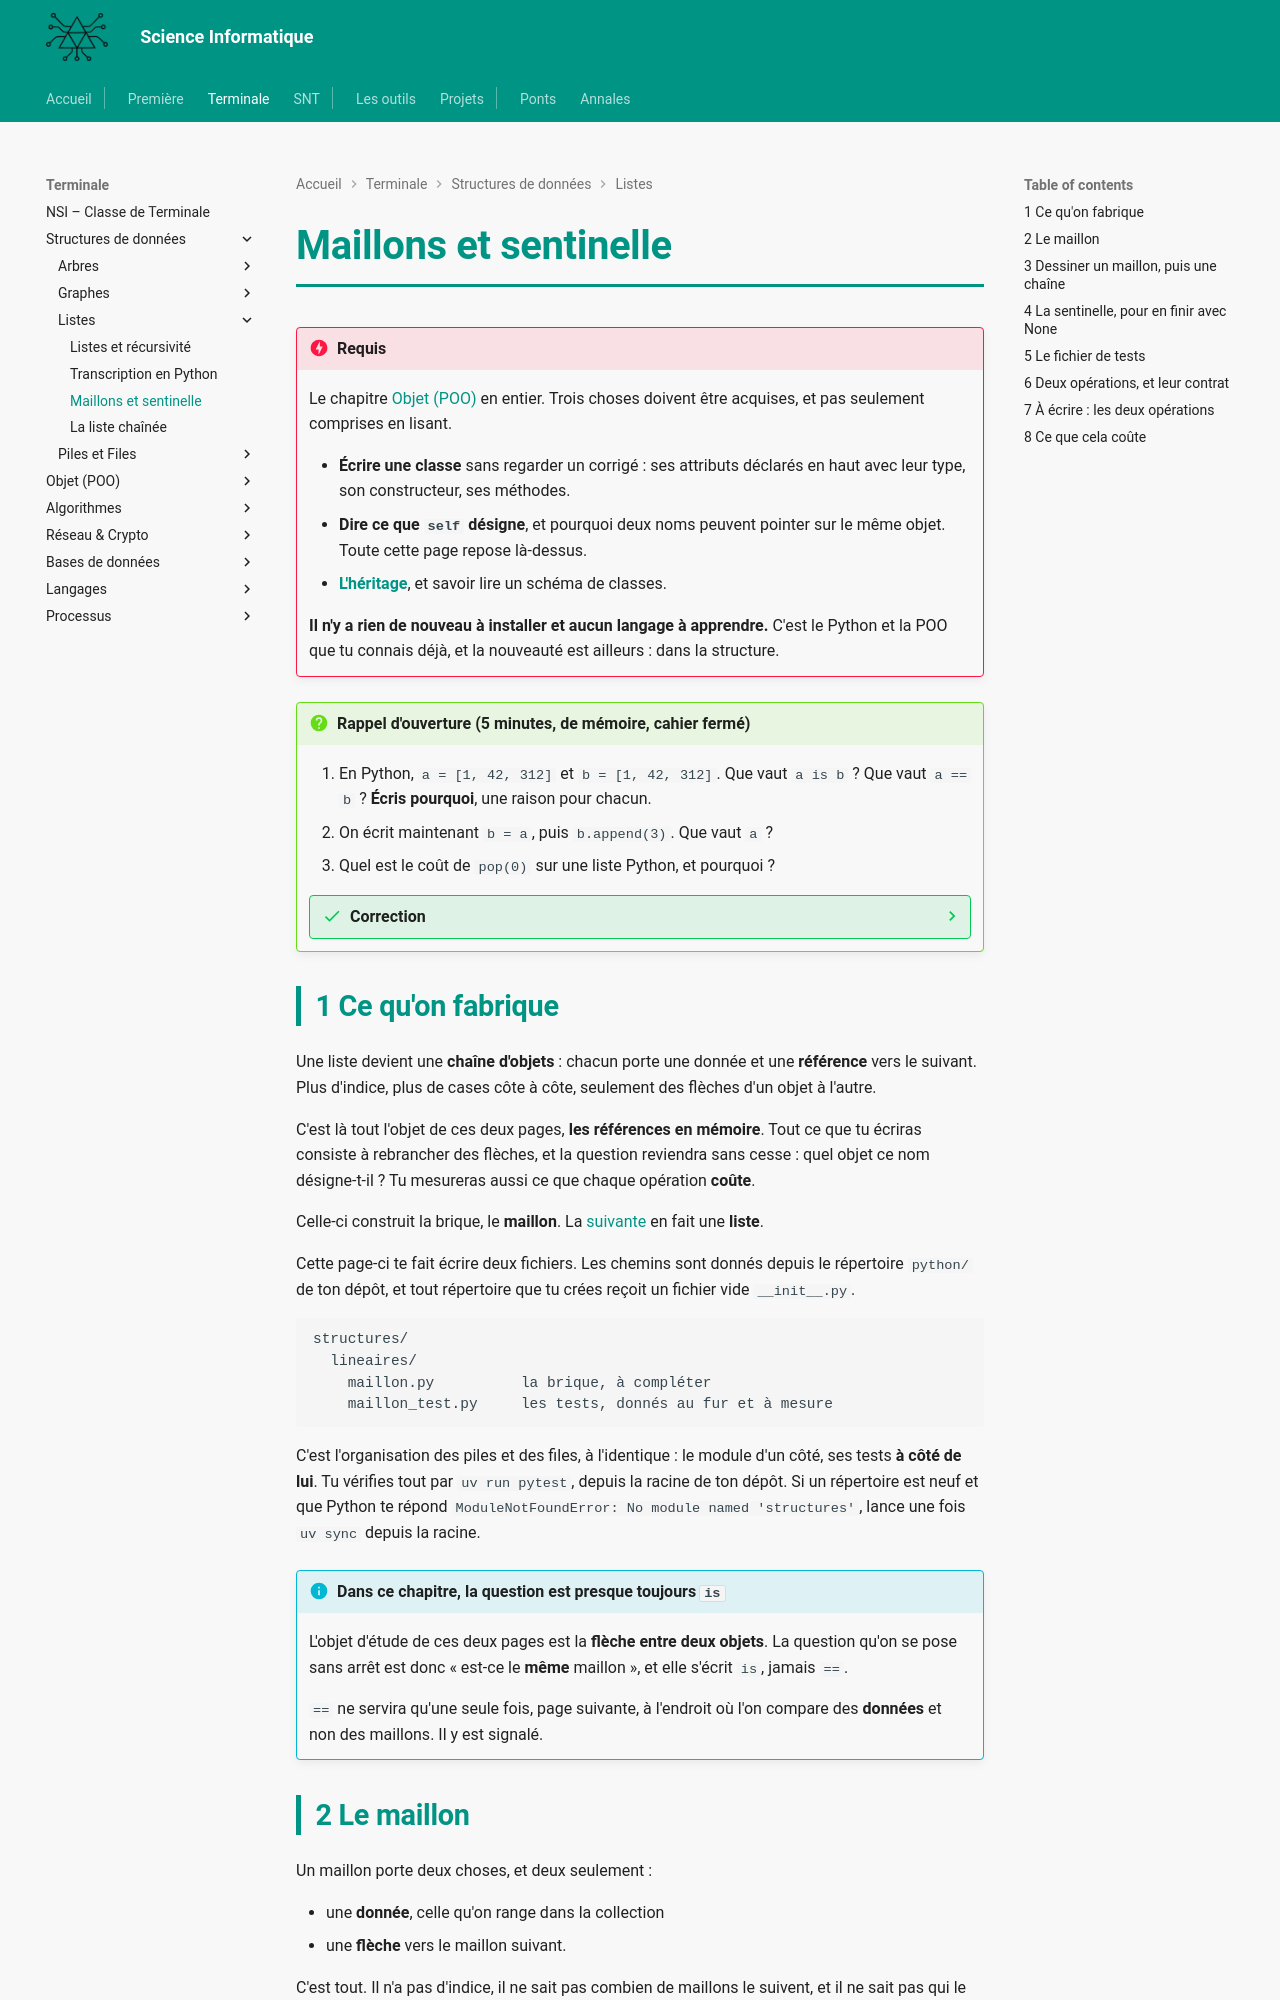

repository: MMarchand-NSI/MMarchand-NSI.github.io · page: terminale/structures-de-donnees/listes/maillons/index.html · generator: mkdocs

# Maillons et sentinelle

!!! danger "Requis"
    Le chapitre [Objet (POO)](../../poo/poo.md) en entier. Trois choses doivent être acquises, et pas seulement comprises en lisant.

    - **Écrire une classe** sans regarder un corrigé : ses attributs déclarés en haut avec leur type, son constructeur, ses méthodes.
    - **Dire ce que `self` désigne**, et pourquoi deux noms peuvent pointer sur le même objet. Toute cette page repose là-dessus.
    - **[L'héritage](../../poo/heritage.md)**, et savoir lire un schéma de classes.

    **Il n'y a rien de nouveau à installer et aucun langage à apprendre.** C'est le Python et la POO que tu connais déjà, et la nouveauté est ailleurs : dans la structure.

!!! question "Rappel d'ouverture (5 minutes, de mémoire, cahier fermé)"
    1. En Python, `a = [1, 42, 312]` et `b = [1, 42, 312]`. Que vaut `a is b` ? Que vaut `a == b` ? **Écris pourquoi**, une raison pour chacun.
    2. On écrit maintenant `b = a`, puis `b.append(3)`. Que vaut `a` ?
    3. Quel est le coût de `pop(0)` sur une liste Python, et pourquoi ?

    ??? success "Correction"
        1. `a is b` vaut `False`, et `a == b` vaut `True`.

            `is` demande « est-ce le **même objet** », et la réponse est non : chaque `[...]` fabrique une liste neuve, il y en a donc deux. `==` demande « ont-ils la **même valeur** », et la réponse est oui, case par case.

            Même contenu, deux objets : c'est tout l'écart entre les deux questions.

        2. `a` vaut `[1, 42, 312, 3]`. `b = a` ne copie rien, les deux noms désignent le même objet, et cette fois `a is b` vaut `True`.
        3. `O(n)`, parce que retirer la première case oblige à décaler toutes les autres d'un cran.

        Ces trois réponses sont exactement ce dont ce chapitre a besoin. Garde-les sous la main.

## 1 Ce qu'on fabrique

Une liste devient une **chaîne d'objets** : chacun porte une donnée et une **référence** vers le suivant. Plus d'indice, plus de cases côte à côte, seulement des flèches d'un objet à l'autre.

C'est là tout l'objet de ces deux pages, **les références en mémoire**. Tout ce que tu écriras consiste à rebrancher des flèches, et la question reviendra sans cesse : quel objet ce nom désigne-t-il ? Tu mesureras aussi ce que chaque opération **coûte**.

Celle-ci construit la brique, le **maillon**. La [suivante](liste.md) en fait une **liste**.

Cette page-ci te fait écrire deux fichiers. Les chemins sont donnés depuis le répertoire `python/` de ton dépôt, et tout répertoire que tu crées reçoit un fichier vide `__init__.py`.

```text
structures/
  lineaires/
    maillon.py          la brique, à compléter
    maillon_test.py     les tests, donnés au fur et à mesure
```

C'est l'organisation des piles et des files, à l'identique : le module d'un côté, ses tests **à côté de lui**. Tu vérifies tout par `uv run pytest`, depuis la racine de ton dépôt. Si un répertoire est neuf et que Python te répond `ModuleNotFoundError: No module named 'structures'`, lance une fois `uv sync` depuis la racine.

!!! info "Dans ce chapitre, la question est presque toujours `is`"
    L'objet d'étude de ces deux pages est la **flèche entre deux objets**. La question qu'on se pose sans arrêt est donc « est-ce le **même** maillon », et elle s'écrit `is`, jamais `==`.

    `==` ne servira qu'une seule fois, page suivante, à l'endroit où l'on compare des **données** et non des maillons. Il y est signalé.

## 2 Le maillon

Un maillon porte deux choses, et deux seulement :

- une **donnée**, celle qu'on range dans la collection
- une **flèche** vers le maillon suivant.

C'est tout. Il n'a pas d'indice, il ne sait pas combien de maillons le suivent, et il ne sait pas qui le précède. Il ne connaît que son voisin de droite.

Crée `structures/lineaires/maillon.py` et mets-y ceci. C'est la classe complète pour l'instant : un attribut, un attribut, un constructeur.

```python
# structures/lineaires/maillon.py


class Maillon[T]:
    """Un maillon d'une chaîne : une donnée, et une référence vers le suivant."""

    data: T
    suivant: "Maillon[T]"

    def __init__(self, data: T, suivant: "Maillon[T]") -> None:
        self.data = data
        self.suivant = suivant
```

```mermaid
classDiagram
  class Maillon {
    data : T
    suivant : Maillon
  }
  Maillon --> Maillon : suivant
```

Deux détails d'écriture, et aucun n'est une nouveauté de fond.

- Le `[T]` est celui que tu as déjà écrit sur `Pile[T]` : un maillon peut porter n'importe quoi, un entier, une chaîne de caractères, un élève, et le type choisi vaut pour toute la chaîne.
- Les **guillemets** autour de `"Maillon[T]"` sont là parce que la classe se nomme elle-même **dans sa propre définition**, à un moment où son nom n'existe pas encore. Sans eux, Python s'arrête sur une erreur. C'est la même écriture que dans `Noeud[T]` au chapitre des arbres.
